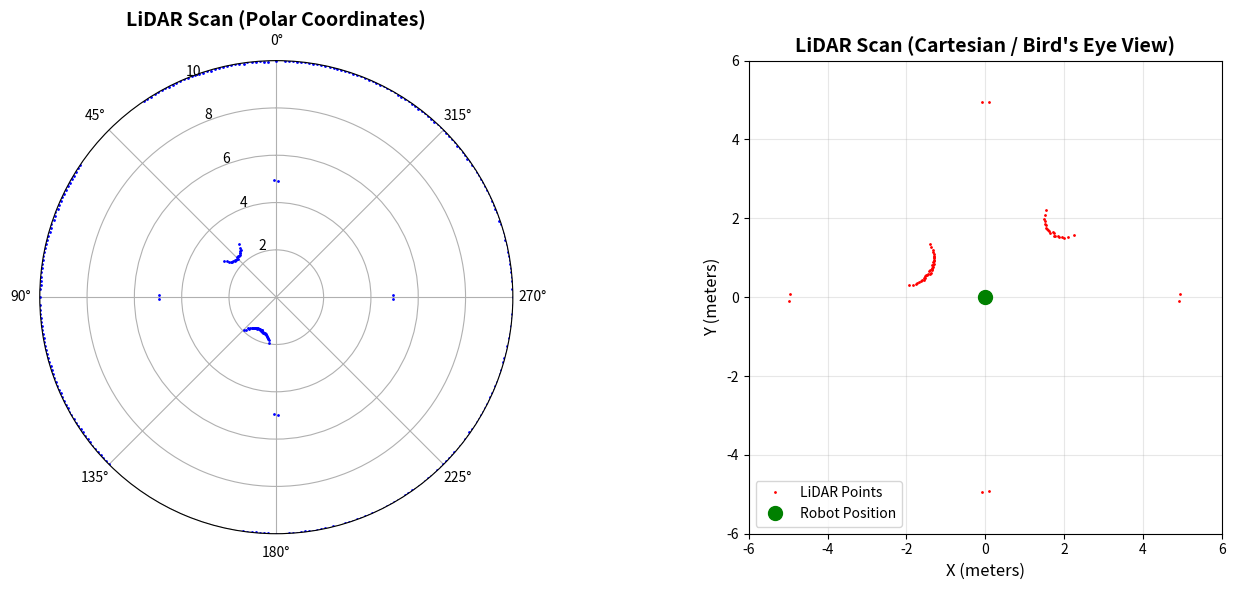

This chart was generated by the following Python code: (Note: this script raises an exception after producing the figure.)
"""
LiDAR Sensor Visualization
Chapter 1: Introduction to Physical AI
Physical AI and Humanoid Robotics Textbook

This script simulates and visualizes 2D LiDAR sensor data, demonstrating how
Physical AI systems perceive environments using range sensors.
"""

import numpy as np
import matplotlib.pyplot as plt

def simulate_2d_lidar_scan(num_points=360, max_range=10.0, obstacles=None):
    """
    Simulate a 2D LiDAR scan in a simple environment.

    Args:
        num_points: Number of laser beams (angular resolution)
        max_range: Maximum sensing range (meters)
        obstacles: List of (x, y, radius) tuples for circular obstacles

    Returns:
        angles: Beam angles (radians)
        ranges: Measured distances (meters)
    """
    angles = np.linspace(0, 2*np.pi, num_points, endpoint=False)
    ranges = np.full(num_points, max_range)  # Default: no obstacle

    if obstacles is None:
        # Create a simple room with walls
        obstacles = [
            (0, 5, 0.1),    # North wall (as a far point)
            (0, -5, 0.1),   # South wall
            (5, 0, 0.1),    # East wall
            (-5, 0, 0.1),   # West wall
            (2, 2, 0.5),    # Obstacle 1
            (-2, 1, 0.7),   # Obstacle 2
        ]

    # Ray-casting to find intersections
    for i, angle in enumerate(angles):
        # Ray direction
        dx, dy = np.cos(angle), np.sin(angle)

        # Check intersection with each obstacle
        min_dist = max_range
        for ox, oy, radius in obstacles:
            # Ray-circle intersection (simplified)
            # Distance from origin to obstacle center
            dist_to_center = np.sqrt(ox**2 + oy**2)
            # Project obstacle onto ray direction
            projection = ox*dx + oy*dy
            if projection > 0:  # Obstacle is in ray direction
                # Perpendicular distance from ray to obstacle center
                if projection < dist_to_center:
                    perp_dist = np.sqrt(dist_to_center**2 - projection**2)
                else:
                    perp_dist = dist_to_center
                if perp_dist < radius:  # Ray intersects obstacle
                    intersection_dist = projection - np.sqrt(max(0, radius**2 - perp_dist**2))
                    if intersection_dist < min_dist and intersection_dist > 0:
                        min_dist = intersection_dist

        ranges[i] = min_dist

    # Add realistic noise
    ranges += np.random.normal(0, 0.02, ranges.shape)  # ±2cm noise
    ranges = np.clip(ranges, 0.1, max_range)

    return angles, ranges

def visualize_lidar_scan():
    """
    Visualize a 2D LiDAR scan in polar and Cartesian coordinates.
    """
    angles, ranges = simulate_2d_lidar_scan()

    # Convert polar to Cartesian
    x = ranges * np.cos(angles)
    y = ranges * np.sin(angles)

    # Create visualization
    fig = plt.figure(figsize=(14, 6))

    # Polar plot
    ax1 = fig.add_subplot(121, projection='polar')
    ax1.plot(angles, ranges, 'b.', markersize=2)
    ax1.set_ylim(0, 10)
    ax1.set_title('LiDAR Scan (Polar Coordinates)', fontsize=14, fontweight='bold')
    ax1.set_theta_zero_location('N')

    # Cartesian plot (bird's eye view)
    ax2 = fig.add_subplot(122)
    ax2.plot(x, y, 'r.', markersize=2, label='LiDAR Points')
    ax2.plot(0, 0, 'go', markersize=10, label='Robot Position', zorder=5)
    ax2.set_xlim(-6, 6)
    ax2.set_ylim(-6, 6)
    ax2.set_xlabel('X (meters)', fontsize=12)
    ax2.set_ylabel('Y (meters)', fontsize=12)
    ax2.set_title('LiDAR Scan (Cartesian / Bird\'s Eye View)', fontsize=14, fontweight='bold')
    ax2.legend(fontsize=10)
    ax2.grid(True, alpha=0.3)
    ax2.set_aspect('equal')

    plt.tight_layout()
    plt.savefig('../../diagrams/Ch1/lidar_scan_visualization.png', dpi=150, bbox_inches='tight')
    plt.show()

    print("✓ LiDAR visualization complete")
    print(f"  Scan statistics: {len(ranges)} points, range = 0.1-10m")
    print(f"  Noise model: Gaussian ±2cm (realistic for indoor LiDAR)")
    print("  Saved: ../../diagrams/Ch1/lidar_scan_visualization.png")

if __name__ == "__main__":
    print("="*60)
    print("LiDAR Sensor Visualization")
    print("Chapter 1: Introduction to Physical AI")
    print("="*60 + "\n")

    visualize_lidar_scan()
